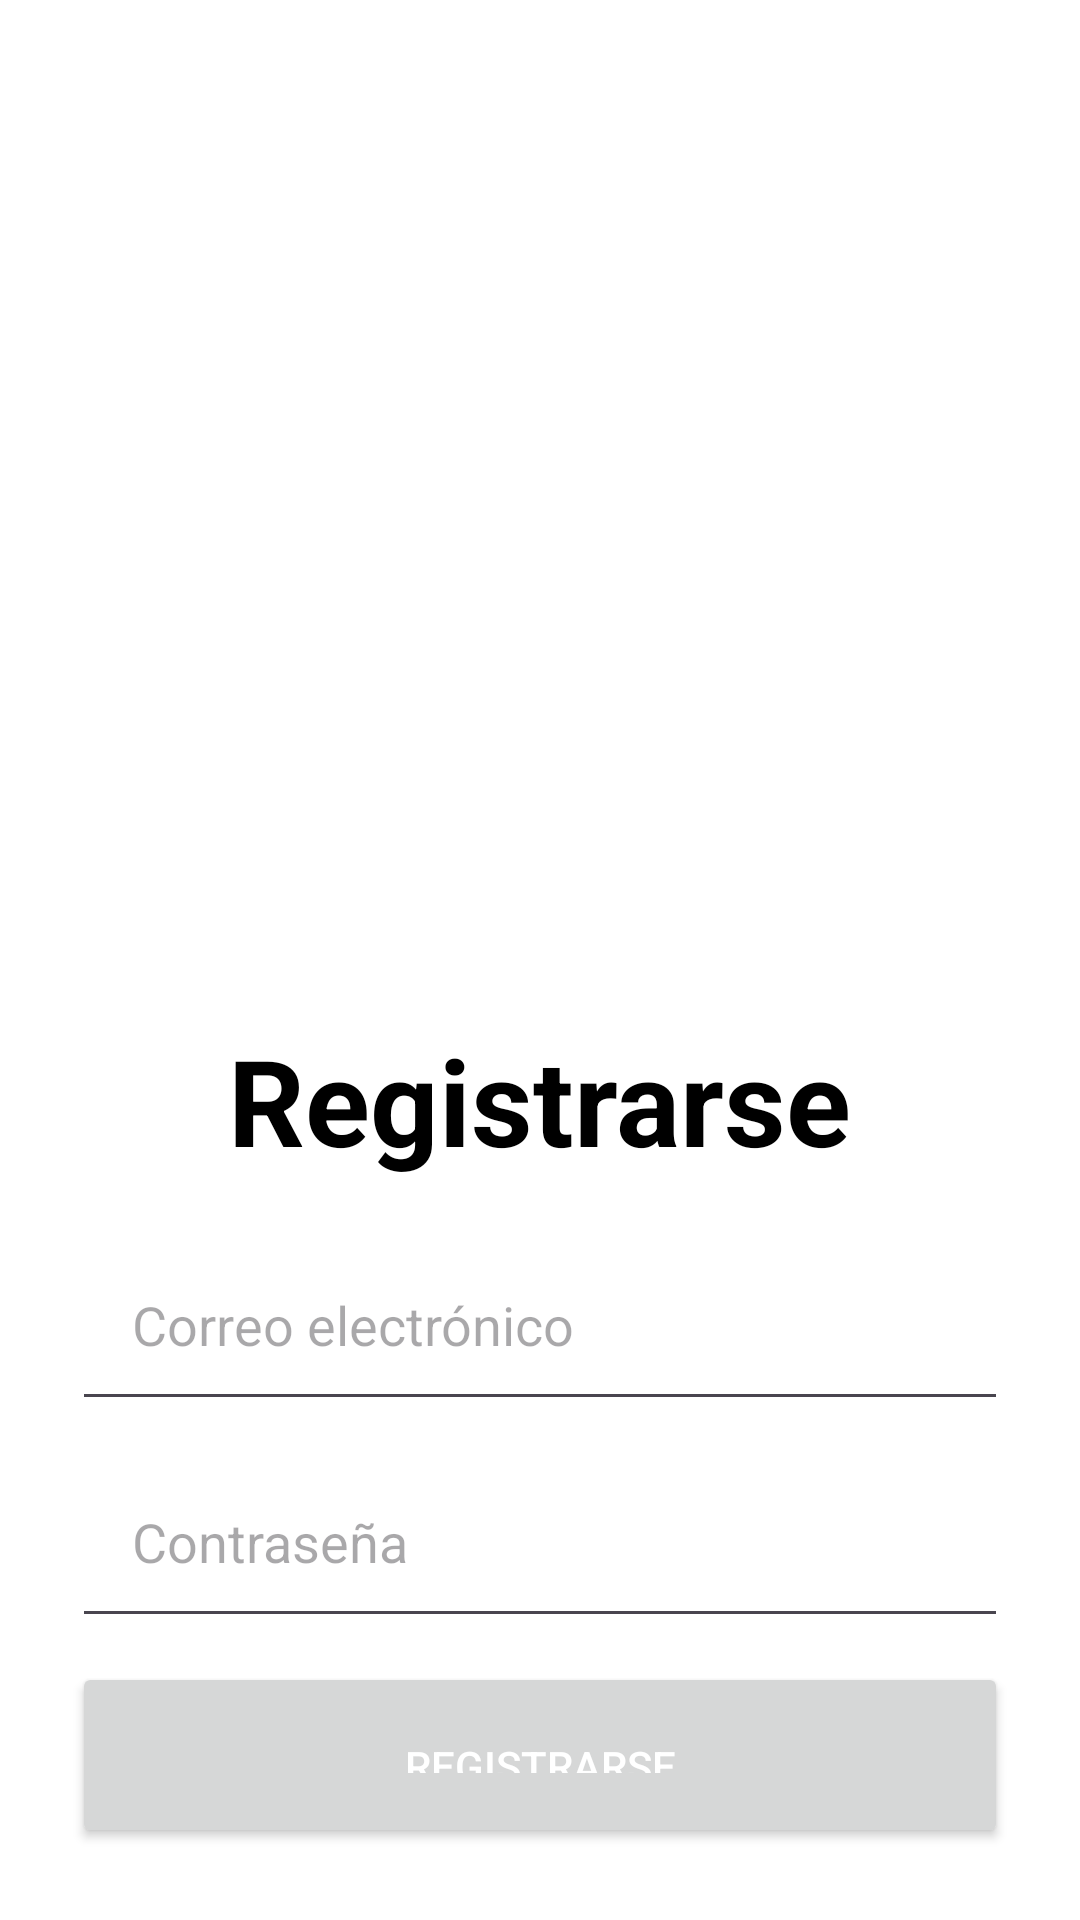

This screen was rendered from an Android layout file. Write that file and the resources it references.
<!-- AndroidManifest.xml: application theme Theme.MeatGo -->
<!-- res/layout/activity_register.xml -->
<?xml version="1.0" encoding="utf-8"?>
<androidx.constraintlayout.widget.ConstraintLayout xmlns:android="http://schemas.android.com/apk/res/android"
    xmlns:app="http://schemas.android.com/apk/res-auto"
    android:layout_width="match_parent"
    android:layout_height="match_parent">

    <LinearLayout
        android:layout_width="match_parent"
        android:layout_height="match_parent"
        android:background="@color/white"
        android:gravity="center"
        android:orientation="vertical"
        android:padding="24dp">

        <ImageView
            android:layout_width="300dp"
            android:layout_height="300dp"
            android:layout_gravity="center_horizontal"
            android:contentDescription="Logo MeatGo"
            android:src="@drawable/logo_meatgo" />

        <TextView
            android:layout_width="wrap_content"
            android:layout_height="wrap_content"
            android:layout_gravity="center_horizontal"
            android:layout_marginTop="16dp"
            android:text="Registrarse"
            android:textColor="@color/black"
            android:textSize="40sp"
            android:textStyle="bold" />


        <EditText
            android:id="@+id/email"
            android:layout_width="match_parent"
            android:layout_height="wrap_content"
            android:layout_marginTop="16dp"
            android:hint="Correo electrónico"
            android:inputType="textEmailAddress"
            android:padding="20dp" />


        <EditText
            android:id="@+id/password"
            android:layout_width="match_parent"
            android:layout_height="wrap_content"
            android:layout_marginTop="8dp"
            android:hint="Contraseña"
            android:inputType="textPassword"
            android:padding="20dp" />

        <Button
            android:id="@+id/btn_register"
            android:layout_width="match_parent"
            android:layout_height="wrap_content"
            android:layout_marginTop="8dp"
            android:padding="25dp"
            android:text="Registrarse"
            android:textColor="@color/white"
            app:iconSize="16dp" />

    </LinearLayout>

</androidx.constraintlayout.widget.ConstraintLayout>
<!-- resources referenced by this layout -->
<resources>
  <style name="Theme.MeatGo" parent="Base.Theme.MeatGo" />
  <style name="Base.Theme.MeatGo" parent="Theme.Material3.DayNight.NoActionBar">
          
          
      </style>
  <!-- not gathered from this repository: default colours our renderer supplied (Android Studio template values) -->
  <color name="black">#FF000000</color>
  <color name="white">#FFFFFFFF</color>
</resources>
